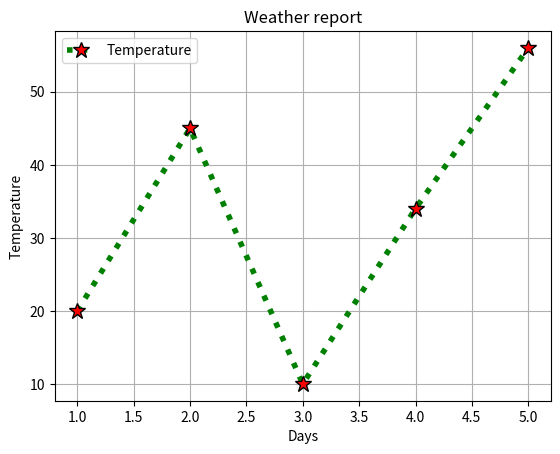

The matplotlib source for this figure:
import matplotlib.pyplot as plt
x=[1,2,3,4,5]
y=[20,45,10,34,56]
plt.plot(x,y,"g*:",lw=4,ms=12,mfc="red",mec="black",label="Temperature")
plt.title("Weather report")
plt.xlabel("Days")
plt.ylabel("Temperature")
plt.grid(True)
plt.legend()
plt.show()
